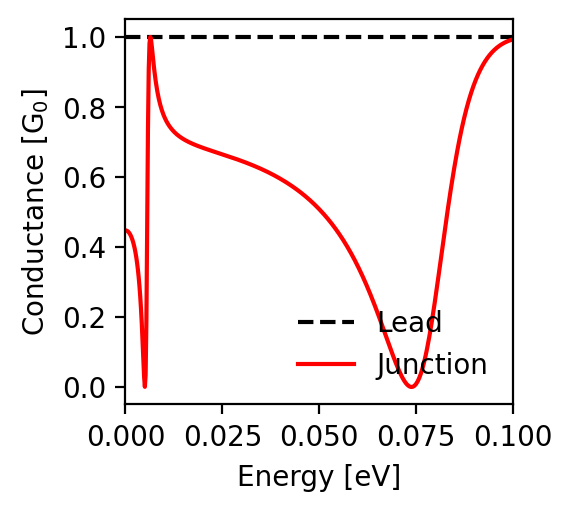

Source data for this figure (header and first rows):
energy; conductance_lead; conductance_junction
-0.1; 1.0; 0.993
-0.0998; 1.0; 0.992
-0.0996; 1.0; 0.992
-0.0994; 1.0; 0.991
-0.0992; 1.0; 0.99
-0.099; 1.0; 0.989
-0.0988; 1.0; 0.989
-0.0986; 1.0; 0.988
-0.0984; 1.0; 0.987
-0.0982; 1.0; 0.986
-0.098; 1.0; 0.985
-0.0978; 1.0; 0.984
-0.0976; 1.0; 0.982
-0.0974; 1.0; 0.981
-0.0972; 1.0; 0.98
-0.097; 1.0; 0.978
-0.0968; 1.0; 0.977
-0.0966; 1.0; 0.976
-0.0964; 1.0; 0.974
-0.0962; 1.0; 0.972
-0.096; 1.0; 0.971
-0.0958; 1.0; 0.969
-0.0956; 1.0; 0.967
-0.0954; 1.0; 0.965
-0.0952; 1.0; 0.963
-0.095; 1.0; 0.961
-0.0948; 1.0; 0.959
-0.0946; 1.0; 0.956
-0.0944; 1.0; 0.954
-0.0942; 1.0; 0.951
-0.094; 1.0; 0.949
-0.0938; 1.0; 0.946
-0.0936; 1.0; 0.943
-0.0934; 1.0; 0.94
-0.0932; 1.0; 0.937
-0.093; 1.0; 0.934
-0.0928; 1.0; 0.93
-0.0926; 1.0; 0.927
-0.0924; 1.0; 0.923
-0.0922; 1.0; 0.919
-0.092; 1.0; 0.915
-0.0918; 1.0; 0.911
-0.0916; 1.0; 0.907
-0.0914; 1.0; 0.902
-0.0912; 1.0; 0.898
-0.091; 1.0; 0.893
-0.0908; 1.0; 0.888
-0.0906; 1.0; 0.883
-0.0904; 1.0; 0.877
-0.0902; 1.0; 0.872
-0.09; 1.0; 0.866
-0.0898; 1.0; 0.86
-0.0896; 1.0; 0.854
-0.0894; 1.0; 0.847
-0.0892; 1.0; 0.84
-0.089; 1.0; 0.833
-0.0888; 1.0; 0.826
-0.0886; 1.0; 0.819
-0.0884; 1.0; 0.811
-0.0882; 1.0; 0.803
... 941 more rows
